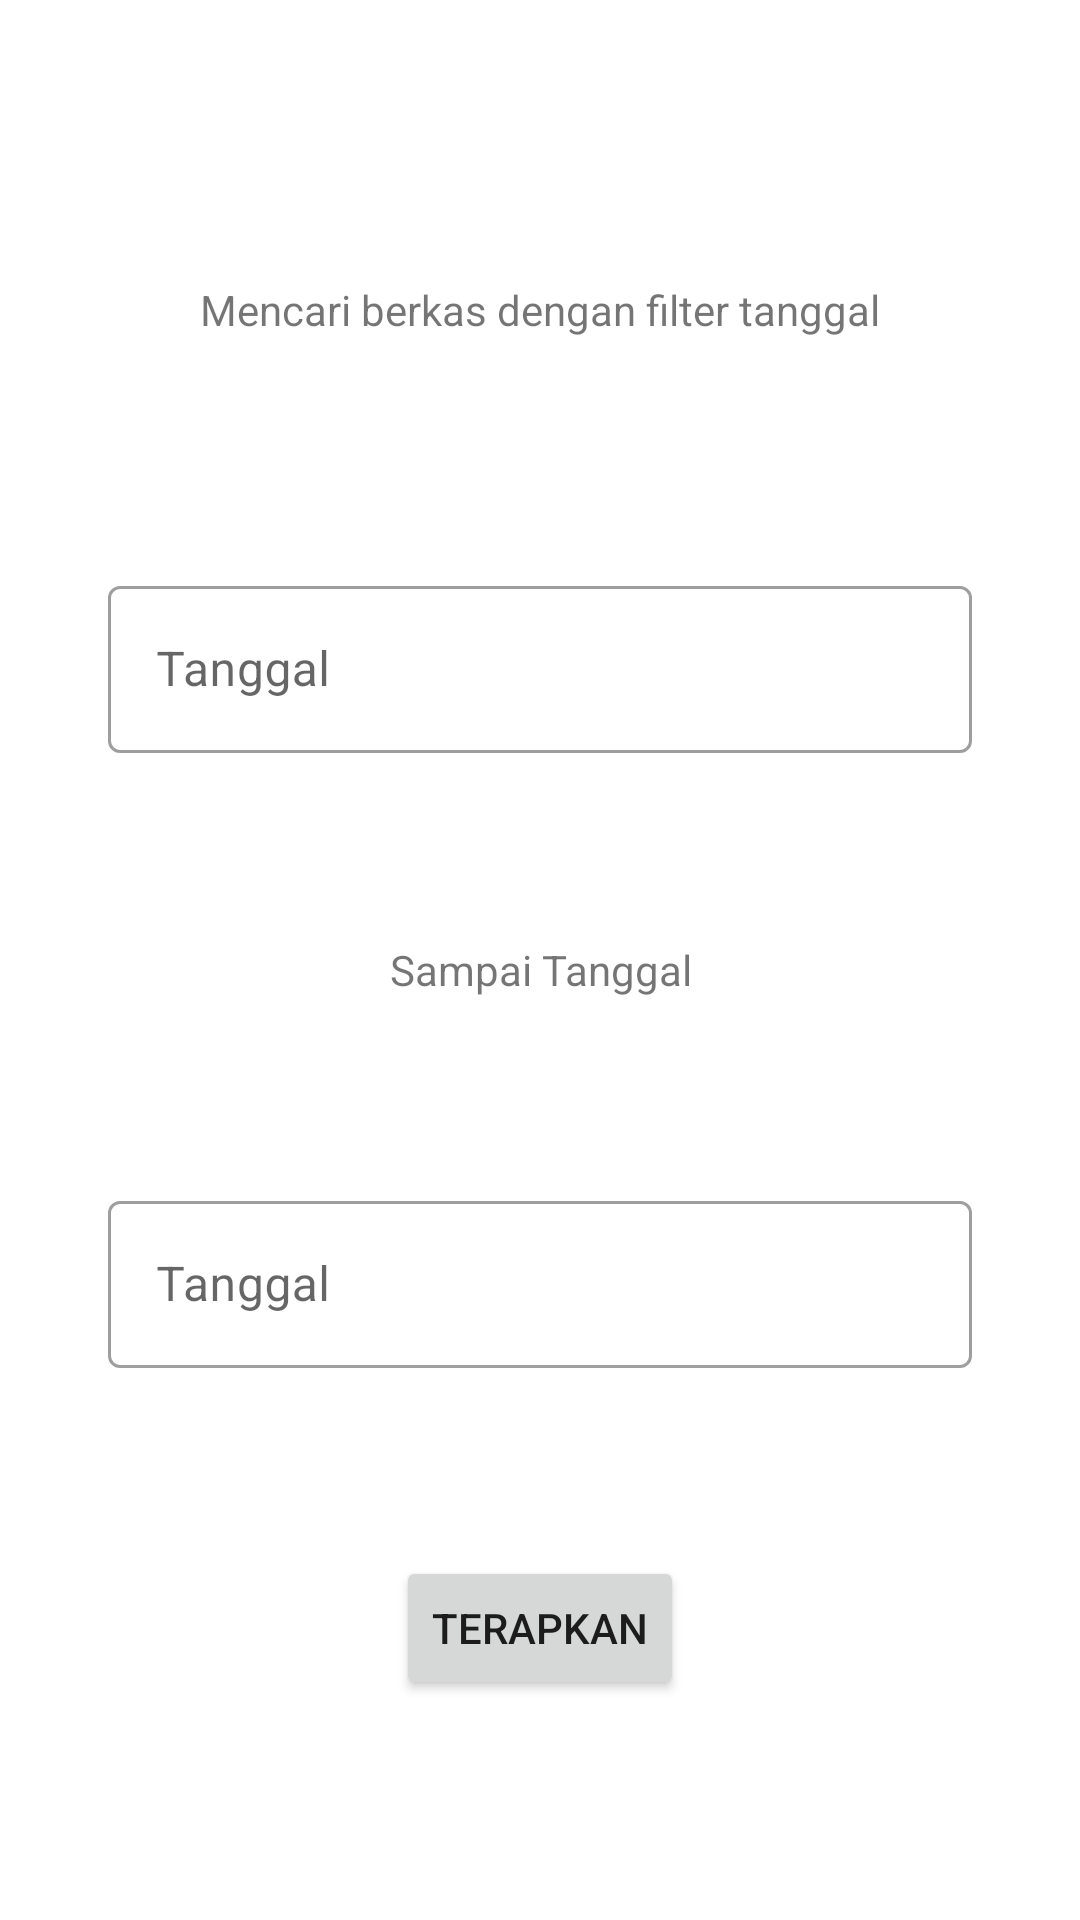

Write the Android layout XML for this screen, with the resource values it uses.
<!-- AndroidManifest.xml: application theme AppTheme -->
<!-- res/layout/modal_filter_tanggal_berkas.xml -->
<?xml version="1.0" encoding="utf-8"?>
<androidx.constraintlayout.widget.ConstraintLayout xmlns:android="http://schemas.android.com/apk/res/android"
    xmlns:app="http://schemas.android.com/apk/res-auto"
    xmlns:tools="http://schemas.android.com/tools"
    android:layout_width="match_parent"
    android:layout_height="wrap_content"
    android:layout_gravity="center_horizontal"
    android:orientation="vertical"
    android:padding="16dp">

    <TextView
        android:id="@+id/filter_title"
        android:layout_width="wrap_content"
        android:layout_height="wrap_content"
        android:layout_marginTop="20dp"
        android:layout_marginBottom="20dp"
        android:text="Mencari berkas dengan filter tanggal"
        android:textAlignment="center"
        android:textSize="14sp"
        app:layout_constraintBottom_toTopOf="@id/modal_filter_berkas_simpantanggal_awal"
        app:layout_constraintEnd_toEndOf="parent"
        app:layout_constraintStart_toStartOf="parent"
        app:layout_constraintTop_toTopOf="parent" />

    <com.google.android.material.textfield.TextInputLayout
        android:id="@+id/modal_filter_berkas_simpantanggal_awal"
        style="@style/Widget.MaterialComponents.TextInputLayout.OutlinedBox"
        android:layout_width="match_parent"
        android:layout_height="wrap_content"
        android:layout_marginStart="20dp"
        android:layout_marginEnd="20dp"
        android:layout_marginBottom="5dp"
        app:layout_constraintBottom_toTopOf="@id/filter_sd"
        app:layout_constraintEnd_toEndOf="parent"
        app:layout_constraintStart_toStartOf="parent"
        app:layout_constraintTop_toBottomOf="@id/filter_title"
        >

        <com.google.android.material.textfield.TextInputEditText
            android:layout_width="match_parent"
            android:layout_height="wrap_content"
            android:focusableInTouchMode="false"
            android:hint="Tanggal"
            android:inputType="text" />
    </com.google.android.material.textfield.TextInputLayout>

    <TextView
        android:id="@+id/filter_sd"
        android:layout_width="wrap_content"
        android:layout_height="wrap_content"
        android:layout_marginBottom="5dp"
        android:text="Sampai Tanggal"
        android:textAlignment="center"
        android:textSize="14sp"
        app:layout_constraintBottom_toTopOf="@id/modal_filter_berkas_simpantanggal_akhir"
        app:layout_constraintEnd_toEndOf="parent"
        app:layout_constraintStart_toStartOf="parent"
        app:layout_constraintTop_toBottomOf="@id/modal_filter_berkas_simpantanggal_awal" />

    <com.google.android.material.textfield.TextInputLayout
        android:id="@+id/modal_filter_berkas_simpantanggal_akhir"
        style="@style/Widget.MaterialComponents.TextInputLayout.OutlinedBox"
        android:layout_width="match_parent"
        android:layout_height="wrap_content"
        android:layout_marginStart="20dp"
        android:layout_marginEnd="20dp"
        android:layout_marginBottom="5dp"
        app:layout_constraintBottom_toTopOf="@id/modal_filter_cari"
        app:layout_constraintEnd_toEndOf="parent"
        app:layout_constraintStart_toStartOf="parent"
        app:layout_constraintTop_toBottomOf="@id/filter_sd">

        <com.google.android.material.textfield.TextInputEditText
            android:layout_width="match_parent"
            android:layout_height="wrap_content"
            android:focusableInTouchMode="false"
            android:hint="Tanggal"
            android:inputType="text" />
    </com.google.android.material.textfield.TextInputLayout>

    <Button
        android:id="@+id/modal_filter_cari"
        android:layout_width="wrap_content"
        android:layout_height="wrap_content"
        android:text="Terapkan"
        app:layout_constraintBottom_toBottomOf="parent"
        app:layout_constraintEnd_toEndOf="parent"
        app:layout_constraintStart_toStartOf="parent"
        app:layout_constraintTop_toBottomOf="@id/modal_filter_berkas_simpantanggal_akhir" />

</androidx.constraintlayout.widget.ConstraintLayout>
<!-- resources referenced by this layout -->
<resources>
  <style name="AppTheme" parent="Theme.MaterialComponents.Light.NoActionBar">
          
          <item name="colorPrimary">@color/colorPrimary</item>
          <item name="colorPrimaryDark">@color/colorPrimaryDark</item>
          <item name="colorAccent">@color/colorAccent</item>
      </style>
  <color name="colorPrimary">#0288d1</color>
  <color name="colorPrimaryDark">#005b9f</color>
  <color name="colorAccent">#5eb8ff</color>
</resources>
